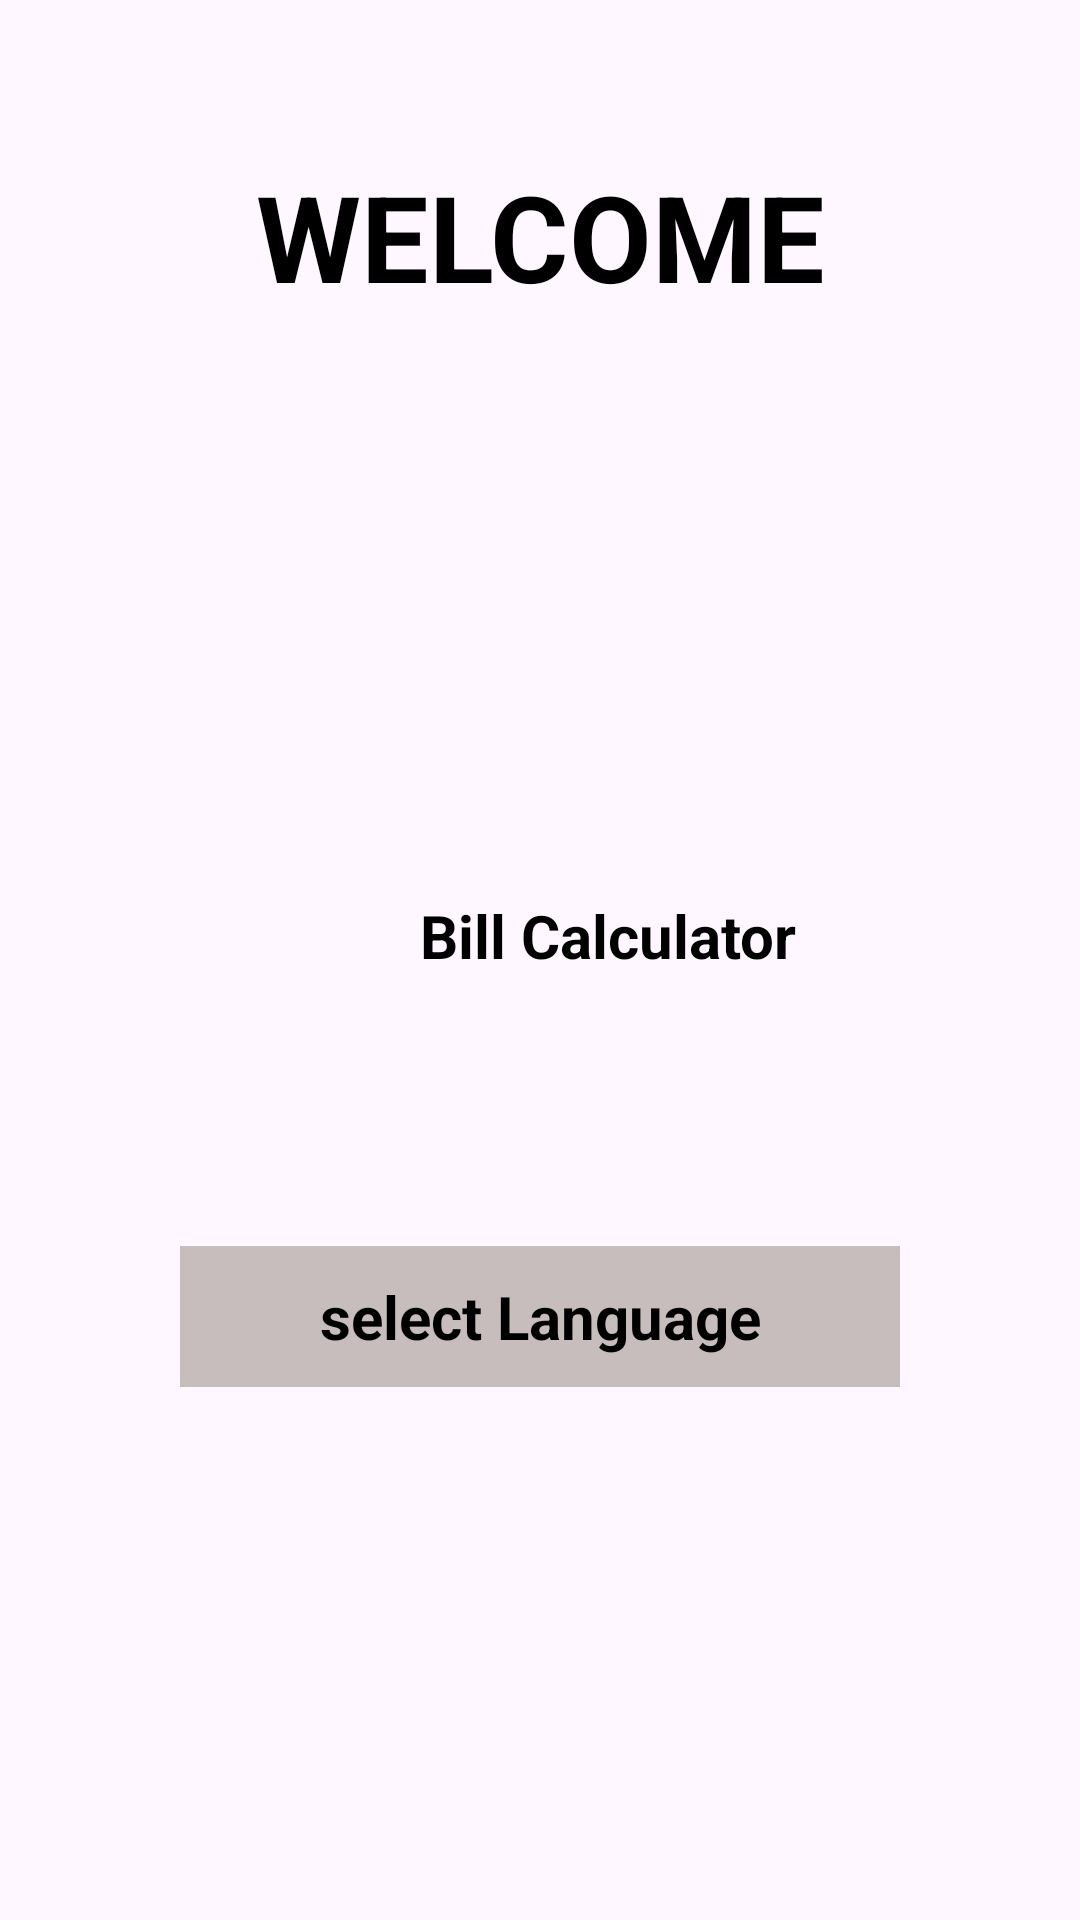

Produce the Android XML layout that renders to this screen, including the resource entries it uses.
<!-- AndroidManifest.xml: application theme Theme.BILL_CALCULATOR_1 -->
<!-- res/layout/welcode_page_1.xml -->
<?xml version="1.0" encoding="utf-8"?>
<androidx.constraintlayout.widget.ConstraintLayout xmlns:android="http://schemas.android.com/apk/res/android"
    xmlns:app="http://schemas.android.com/apk/res-auto"
    xmlns:tools="http://schemas.android.com/tools"
    android:layout_width="match_parent"
    android:layout_height="match_parent"
    android:orientation="vertical"
    tools:context=".MainActivity"
    >

    <TextView
        android:id="@+id/welcome_id_1"
        android:layout_width="wrap_content"
        android:layout_height="wrap_content"
        android:layout_marginTop="52dp"
        android:gravity="center"
        android:text="@string/welcome"
        android:textColor="@color/black"
        android:textSize="40sp"
        android:textStyle="bold"
        app:layout_constraintLeft_toLeftOf="parent"
        app:layout_constraintRight_toRightOf="parent"
        app:layout_constraintTop_toTopOf="parent" />

    <ImageView
        android:id="@+id/welcome_logo_1"
        android:layout_width="match_parent"
        android:layout_height="131dp"
        android:layout_marginLeft="100dp"
        android:layout_marginRight="100dp"
        android:layout_marginTop="44dp"
        android:src="@drawable/event"
        app:layout_constraintEnd_toEndOf="@+id/welcome_id_1"
        app:layout_constraintLeft_toLeftOf="@+id/welcome_id_1"
        app:layout_constraintStart_toStartOf="@+id/welcome_id_1"
        app:layout_constraintTop_toBottomOf="@+id/welcome_id_1" />

    <TextView
        android:id="@+id/welcome_logo_2"
        android:layout_width="wrap_content"
        android:layout_height="wrap_content"
        android:layout_marginStart="20dp"
        android:layout_marginTop="8dp"
        android:gravity="center"
        android:padding="10dp"
        android:text="Bill Calculator"
        android:textColor="@color/black"
        android:textSize="20sp"
        android:textStyle="bold"
        app:layout_constraintStart_toStartOf="@+id/welcome_logo_1"
        app:layout_constraintTop_toBottomOf="@+id/welcome_logo_1" />

    <TextView
        android:id="@+id/select_language"
        android:layout_width="match_parent"
        android:layout_height="wrap_content"
        android:layout_marginLeft="60dp"
        android:layout_marginRight="60dp"
        android:layout_marginTop="80dp"
        android:background="#C8BDBD"
        android:gravity="center"
        android:padding="10dp"
        android:text=" select Language "
        android:textColor="@color/black"
        android:textSize="20sp"
        android:textStyle="bold"

        app:layout_constraintHorizontal_bias="0.316"
        app:layout_constraintStart_toStartOf="@+id/welcome_logo_2"
        app:layout_constraintTop_toBottomOf="@+id/welcome_logo_2" />

    <ImageView
        android:id="@+id/select_language_drop_down"
        android:layout_width="wrap_content"
        android:layout_height="wrap_content"
        android:layout_alignParentRight="true"
        android:layout_centerVertical="true"
        android:layout_gravity="center"
        android:gravity="center"
        android:padding="10dp"
        android:src="@drawable/drop"
        app:layout_constraintEnd_toEndOf="@+id/select_language"
        app:layout_constraintHorizontal_bias="0.971"
        app:layout_constraintStart_toStartOf="@+id/select_language"
        app:layout_constraintTop_toTopOf="@+id/select_language" />


    />




</androidx.constraintlayout.widget.ConstraintLayout>
<!-- resources referenced by this layout -->
<resources>
  <string name="welcome">WELCOME</string>
  <style name="Theme.BILL_CALCULATOR_1" parent="Base.Theme.BILL_CALCULATOR_1" />
  <style name="Base.Theme.BILL_CALCULATOR_1" parent="Theme.Material3.DayNight.NoActionBar">
          
          
      </style>
  <!-- not gathered from this repository: default colours our renderer supplied (Android Studio template values) -->
  <color name="black">#FF000000</color>
</resources>
